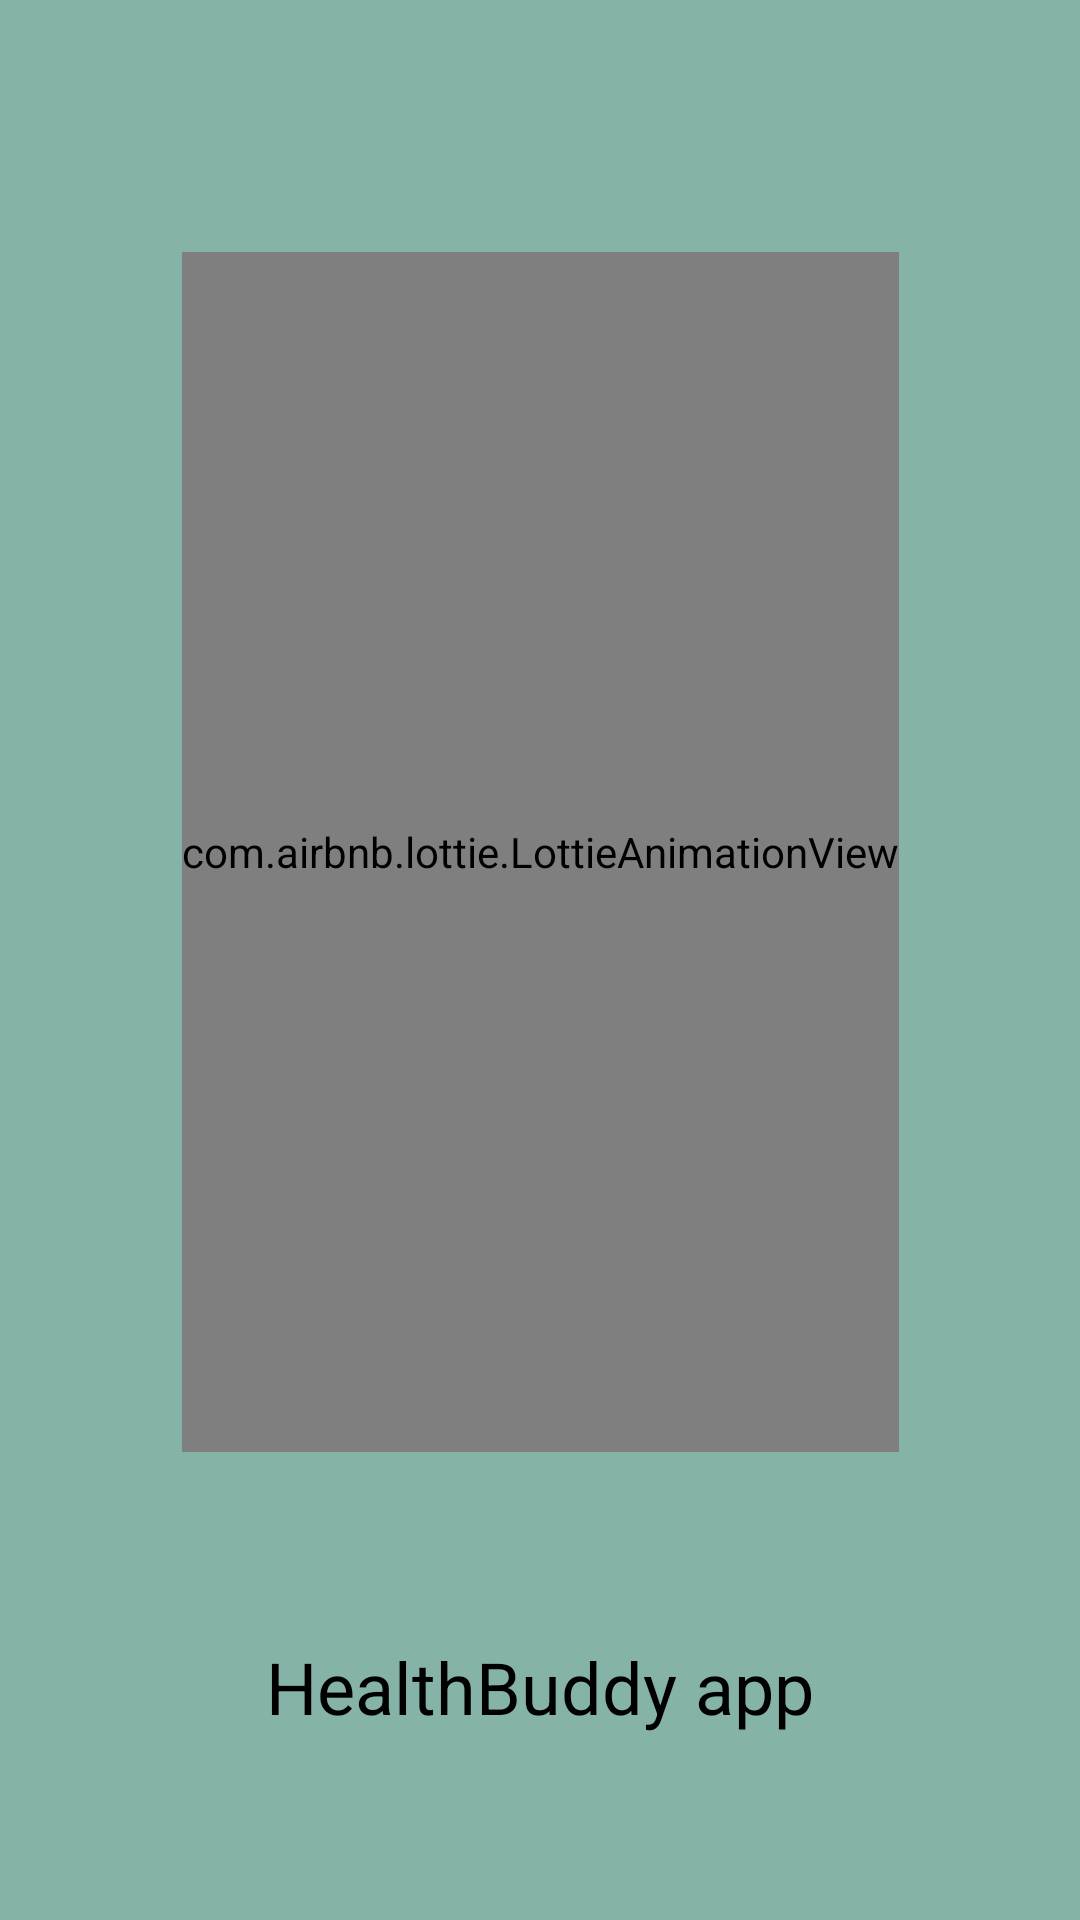

Reconstruct the res/layout file that produces this screen, plus the resources it refers to.
<!-- AndroidManifest.xml: application theme Theme.HealthBuddy -->
<!-- res/layout/activity_health_fitness.xml -->
<?xml version="1.0" encoding="utf-8"?>
<androidx.constraintlayout.widget.ConstraintLayout xmlns:android="http://schemas.android.com/apk/res/android"
    xmlns:app="http://schemas.android.com/apk/res-auto"
    xmlns:tools="http://schemas.android.com/tools"
    android:layout_width="match_parent"
    android:layout_height="match_parent"
    tools:context=".Animation.Health_Fitness_activity"
    android:background="@color/Health_Fitness">

    <com.airbnb.lottie.LottieAnimationView
        android:id="@+id/lottieAnimationView"
        android:layout_width="wrap_content"
        android:layout_height="400dp"
        app:layout_constraintBottom_toBottomOf="parent"
        app:layout_constraintEnd_toEndOf="parent"
        app:layout_constraintStart_toStartOf="parent"
        app:layout_constraintTop_toTopOf="parent"
        app:layout_constraintVertical_bias="0.35"
        app:lottie_autoPlay="true"
        app:lottie_rawRes="@raw/health_and_fitness">

    </com.airbnb.lottie.LottieAnimationView>

    <TextView
        android:id="@+id/texthealthBuddy"
        android:layout_width="wrap_content"
        android:layout_height="wrap_content"
        android:text="@string/healthbuddy_app"
        android:textColor="@color/black"
        android:textSize="24dp"
        app:layout_constraintBottom_toBottomOf="parent"
        app:layout_constraintEnd_toEndOf="parent"
        app:layout_constraintStart_toStartOf="parent"
        app:layout_constraintTop_toBottomOf="@+id/lottieAnimationView" />

</androidx.constraintlayout.widget.ConstraintLayout>
<!-- resources referenced by this layout -->
<resources>
  <color name="Health_Fitness">#85B3A8</color>
  
      //Color of the home page
  <color name="black">#FF000000</color>
  <string name="healthbuddy_app">HealthBuddy app</string>
  <style name="Theme.HealthBuddy" parent="Theme.MaterialComponents.DayNight.NoActionBar">
          <item name="colorPrimary">@color/primary</item>
          <item name="android:statusBarColor" tools:targetApi="l">@color/primary</item>
      </style>
  <color name="primary">#1c2e46</color>
</resources>
